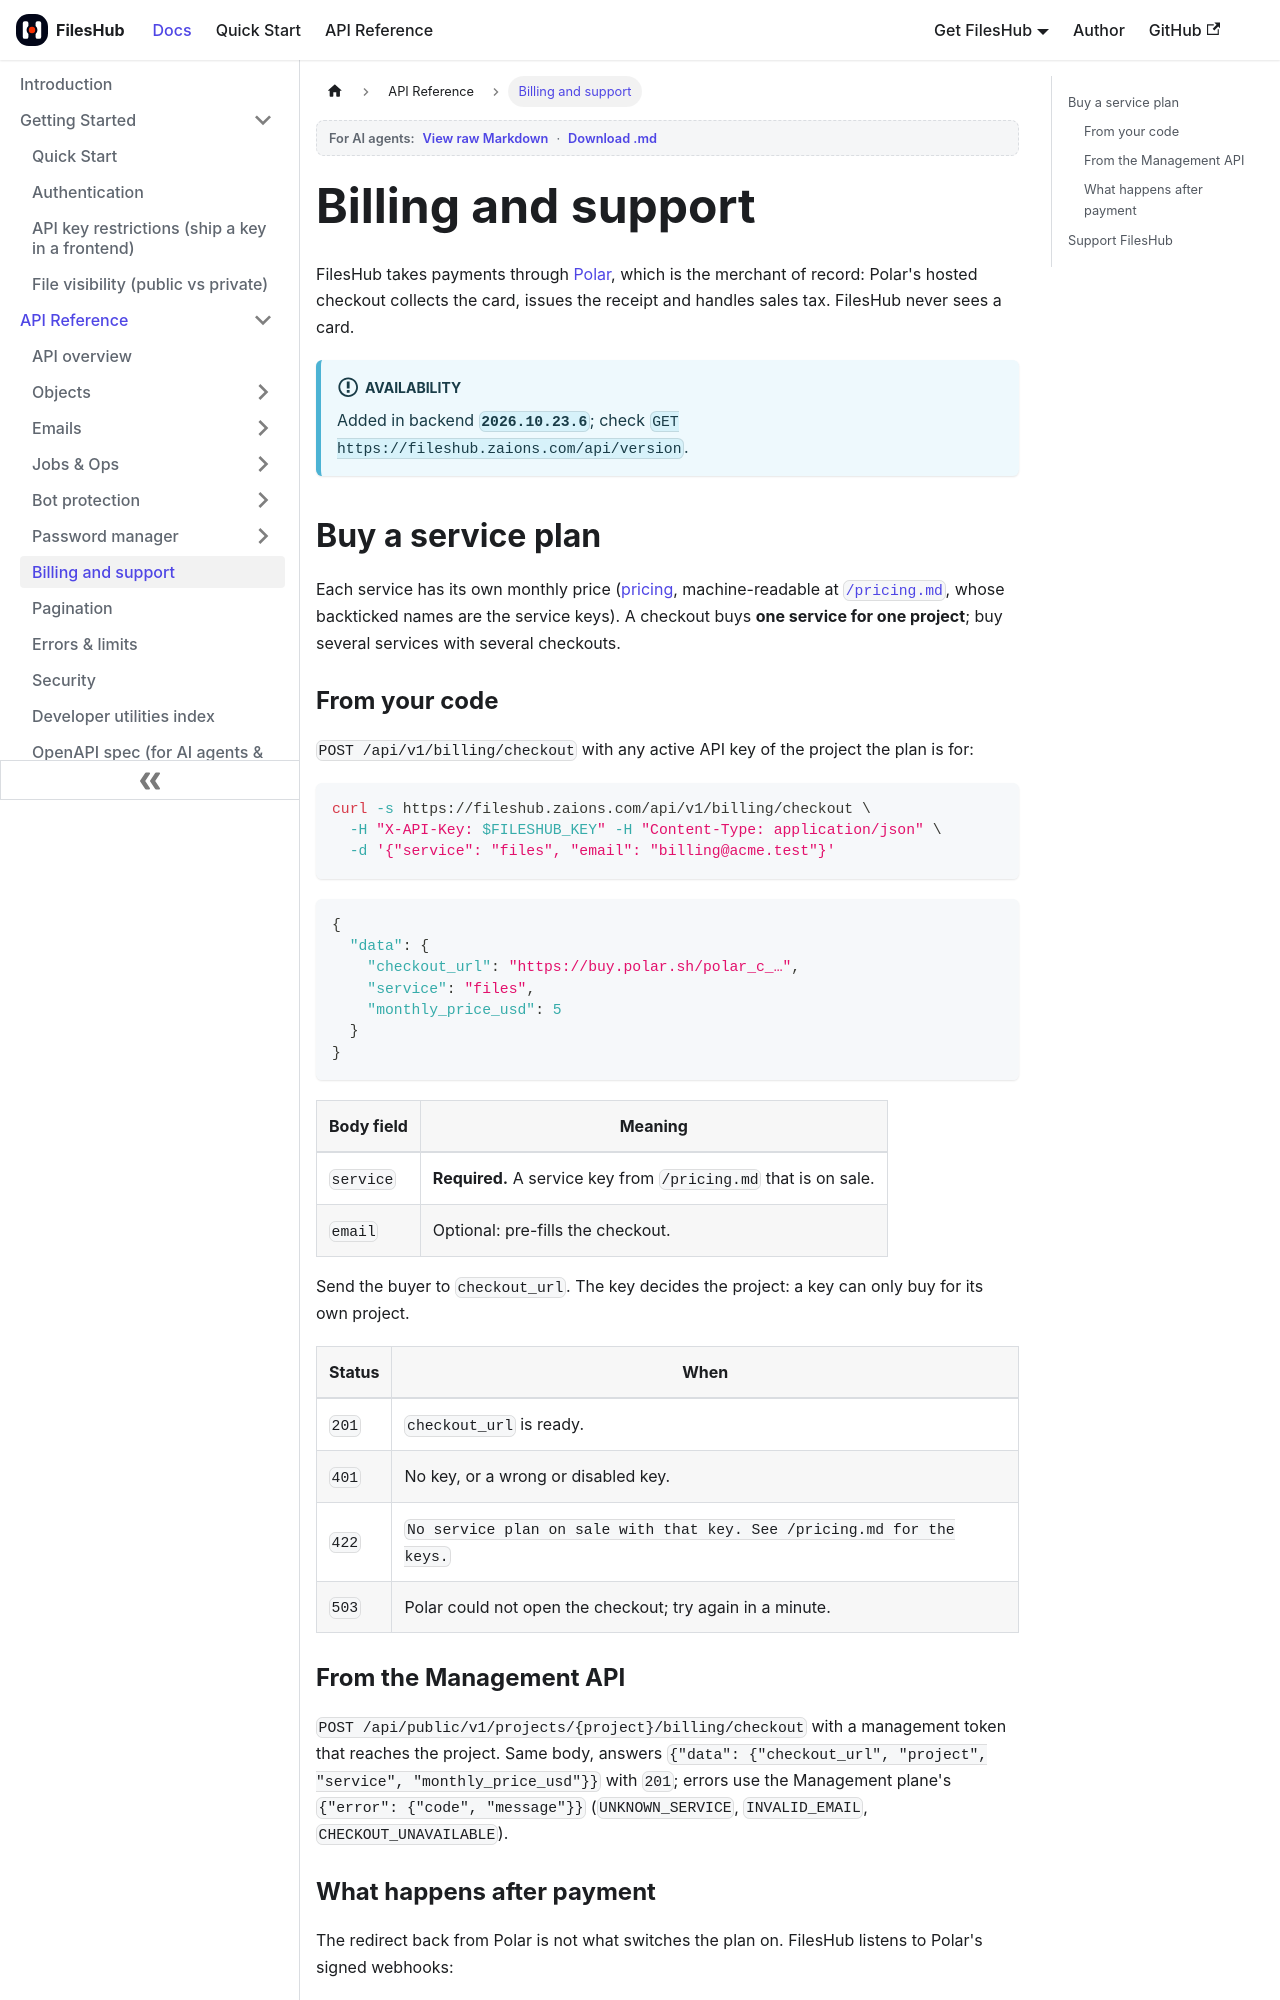

repository: aoneahsan/files-hub-docs · page: api/billing.html · generator: docusaurus

---
sidebar_position: 21
title: Billing — buy a plan by card, and support FilesHub
sidebar_label: Billing and support
description: Buy a FilesHub service plan by card through Polar with POST /api/v1/billing/checkout, how the plan switches on, renews, cancels and ends, and how to support FilesHub once or monthly.
keywords: [fileshub billing api, buy plan api, polar checkout, POST /api/v1/billing/checkout, fileshub subscription, support fileshub]
last_update:
  date: 2026-10-23
  author: FilesHub team
---

# Billing and support

FilesHub takes payments through [Polar](https://polar.sh), which is the merchant of record: Polar's hosted checkout
collects the card, issues the receipt and handles sales tax. FilesHub never sees a card.

:::info Availability
Added in backend **`2026.10.23.6`**; check `GET https://fileshub.zaions.com/api/version`.
:::

## Buy a service plan

Each service has its own monthly price ([pricing](https://fileshub.zaions.com/pricing), machine-readable at
[`/pricing.md`](https://fileshub.zaions.com/pricing.md), whose backticked names are the service keys). A checkout buys
**one service for one project**; buy several services with several checkouts.

### From your code

`POST /api/v1/billing/checkout` with any active API key of the project the plan is for:

```bash
curl -s https://fileshub.zaions.com/api/v1/billing/checkout \
  -H "X-API-Key: $FILESHUB_KEY" -H "Content-Type: application/json" \
  -d '{"service": "files", "email": "billing@acme.test"}'
```

```json
{
  "data": {
    "checkout_url": "https://buy.polar.sh/polar_c_…",
    "service": "files",
    "monthly_price_usd": 5
  }
}
```

| Body field | Meaning |
|---|---|
| `service` | **Required.** A service key from `/pricing.md` that is on sale. |
| `email` | Optional: pre-fills the checkout. |

Send the buyer to `checkout_url`. The key decides the project: a key can only buy for its own project.

| Status | When |
|---|---|
| `201` | `checkout_url` is ready. |
| `401` | No key, or a wrong or disabled key. |
| `422` | `No service plan on sale with that key. See /pricing.md for the keys.` |
| `503` | Polar could not open the checkout; try again in a minute. |
